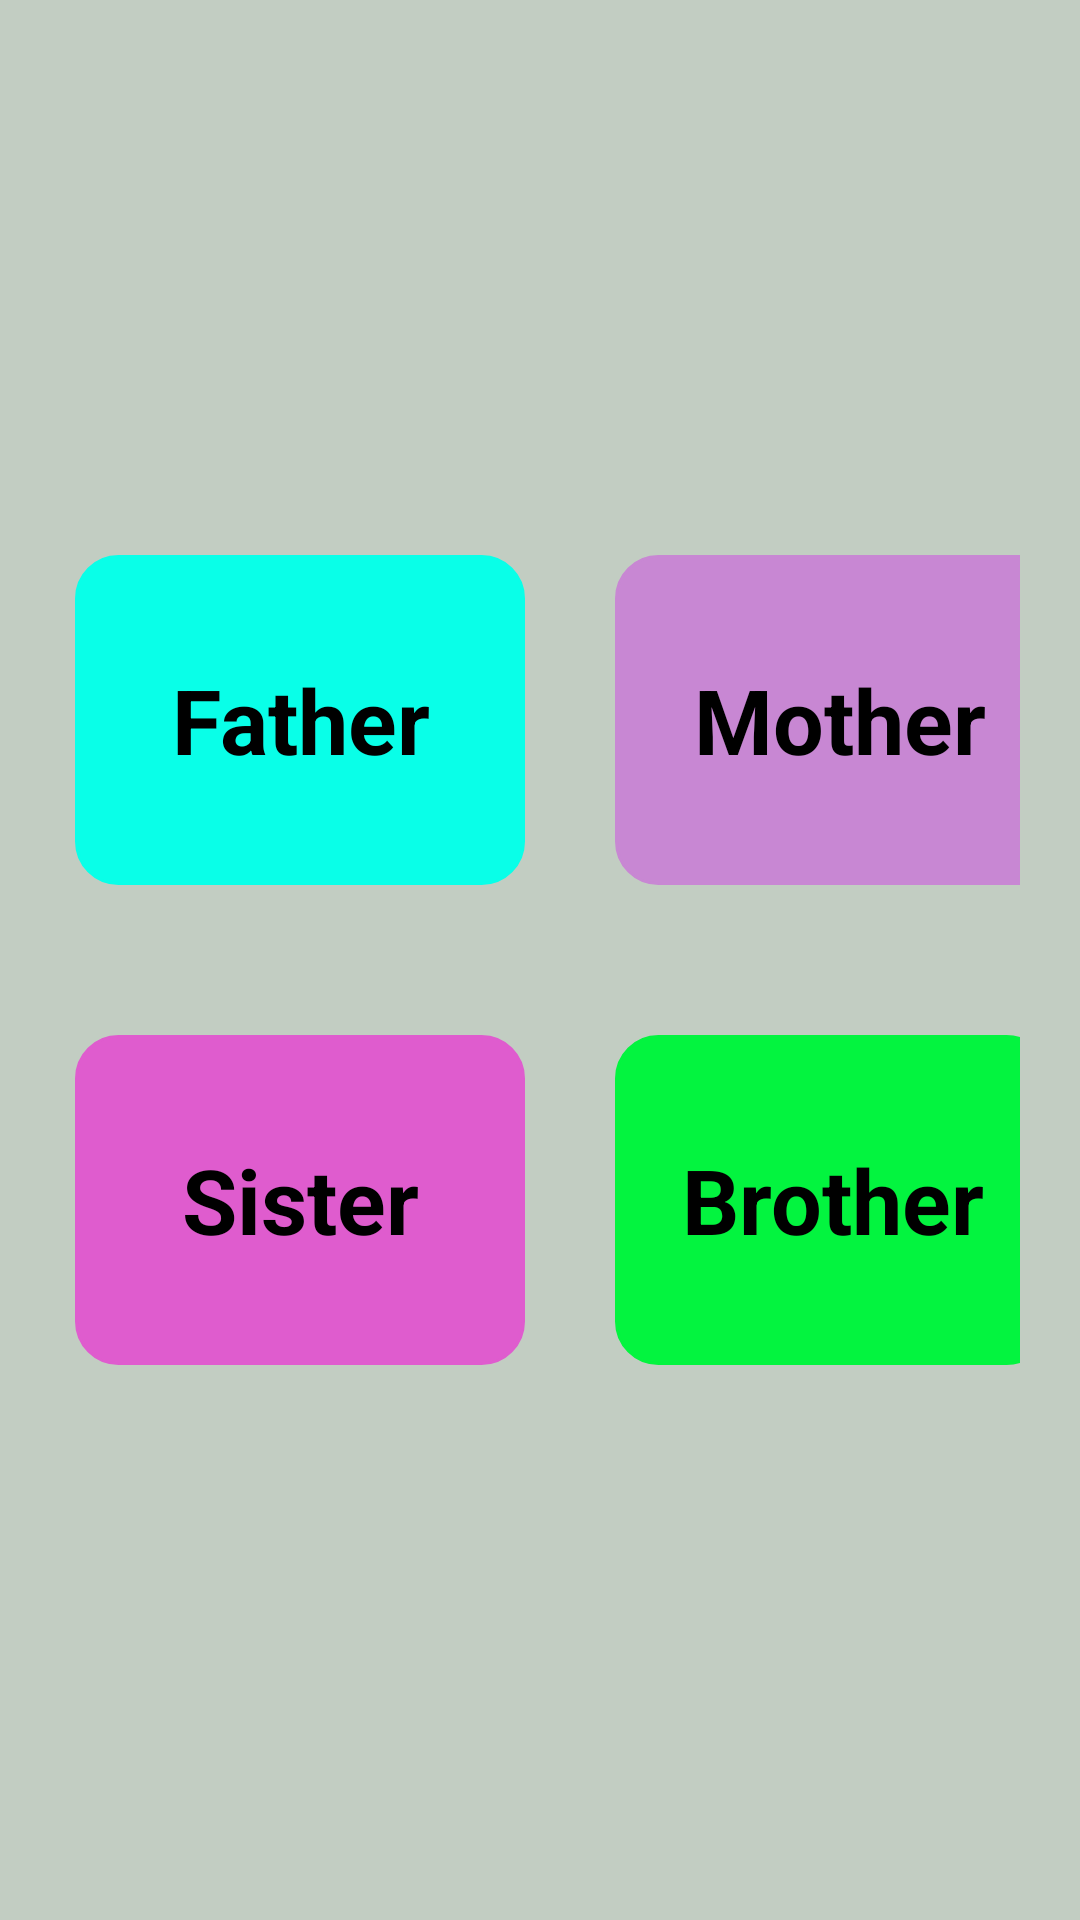

Produce the Android XML layout that renders to this screen, including the resource entries it uses.
<!-- AndroidManifest.xml: application theme Theme.LearnChildren -->
<!-- res/layout/activity_family.xml -->
<?xml version="1.0" encoding="utf-8"?>
<LinearLayout xmlns:android="http://schemas.android.com/apk/res/android"
    xmlns:app="http://schemas.android.com/apk/res-auto"
    xmlns:tools="http://schemas.android.com/tools"
    android:id="@+id/main"
    android:padding="20dp"

    android:layout_gravity="center"
    android:orientation="vertical"
    android:gravity="center"
    android:backgroundTint="#C2CDC2"
    android:background="#C2CDC2"
    android:layout_width="match_parent"
    android:layout_height="match_parent"
    tools:context=".Colors">


    <LinearLayout
        android:layout_width="wrap_content"
        android:orientation="horizontal"
        android:layout_height="wrap_content">
        <TextView
            android:id="@+id/tv_father"
            android:layout_width="150dp"
            android:layout_height="110dp"
            android:text="Father"
            android:layout_margin="5dp"
            android:layout_gravity="center"
            android:textSize="30dp"
            android:textStyle="bold"
            android:textColor="@color/black"
            android:gravity="center"
            android:backgroundTint="#09FFE8"
            android:background="@drawable/border"/>
        <TextView
            android:id="@+id/tv_mother"
            android:layout_width="150dp"
            android:layout_height="110dp"
            android:text="Mother"
            android:layout_margin="25dp"
            android:layout_gravity="center"
            android:textSize="30dp"
            android:textStyle="bold"
            android:textColor="@color/black"
            android:gravity="center"
            android:backgroundTint="#C887D3"
            android:background="@drawable/border"/>
    </LinearLayout>

    <LinearLayout
        android:layout_width="wrap_content"
        android:orientation="horizontal"
        android:layout_height="wrap_content">
        <TextView
            android:id="@+id/tv_sister"
            android:layout_width="150dp"
            android:layout_height="110dp"
            android:text="Sister"
            android:layout_margin="5dp"
            android:layout_gravity="center"
            android:textSize="30dp"
            android:textStyle="bold"
            android:textColor="@color/black"
            android:gravity="center"
            android:backgroundTint="#DF5CCE"
            android:background="@drawable/border"/>

        <TextView
            android:id="@+id/tv_brother"
            android:layout_width="145dp"
            android:layout_height="110dp"
            android:layout_gravity="center"
            android:layout_margin="25dp"
            android:background="@drawable/border"
            android:backgroundTint="#03F43F"
            android:gravity="center"
            android:text="Brother"
            android:textColor="@color/black"
            android:textSize="30dp"
            android:textStyle="bold" />
    </LinearLayout>

</LinearLayout>
<!-- resources referenced by this layout -->
<resources>
  <!-- drawable border (drawable) -->
  <?xml version="1.0" encoding="utf-8"?>
  <shape xmlns:android="http://schemas.android.com/apk/res/android"
      android:shape="rectangle">
     <stroke
         android:dashGap="60dp"
  
         android:width="1dp"/>
    <corners android:bottomLeftRadius="14sp" android:bottomRightRadius="14dp"
        android:radius="15dp" android:topLeftRadius="14dp"
        android:topRightRadius="14dp"/>
  </shape>
  <style name="Theme.LearnChildren" parent="Base.Theme.LearnChildren" />
  <style name="Base.Theme.LearnChildren" parent="Theme.Material3.DayNight.NoActionBar">
          
          
      </style>
  <!-- not gathered from this repository: default colours our renderer supplied (Android Studio template values) -->
  <color name="black">#FF000000</color>
</resources>
